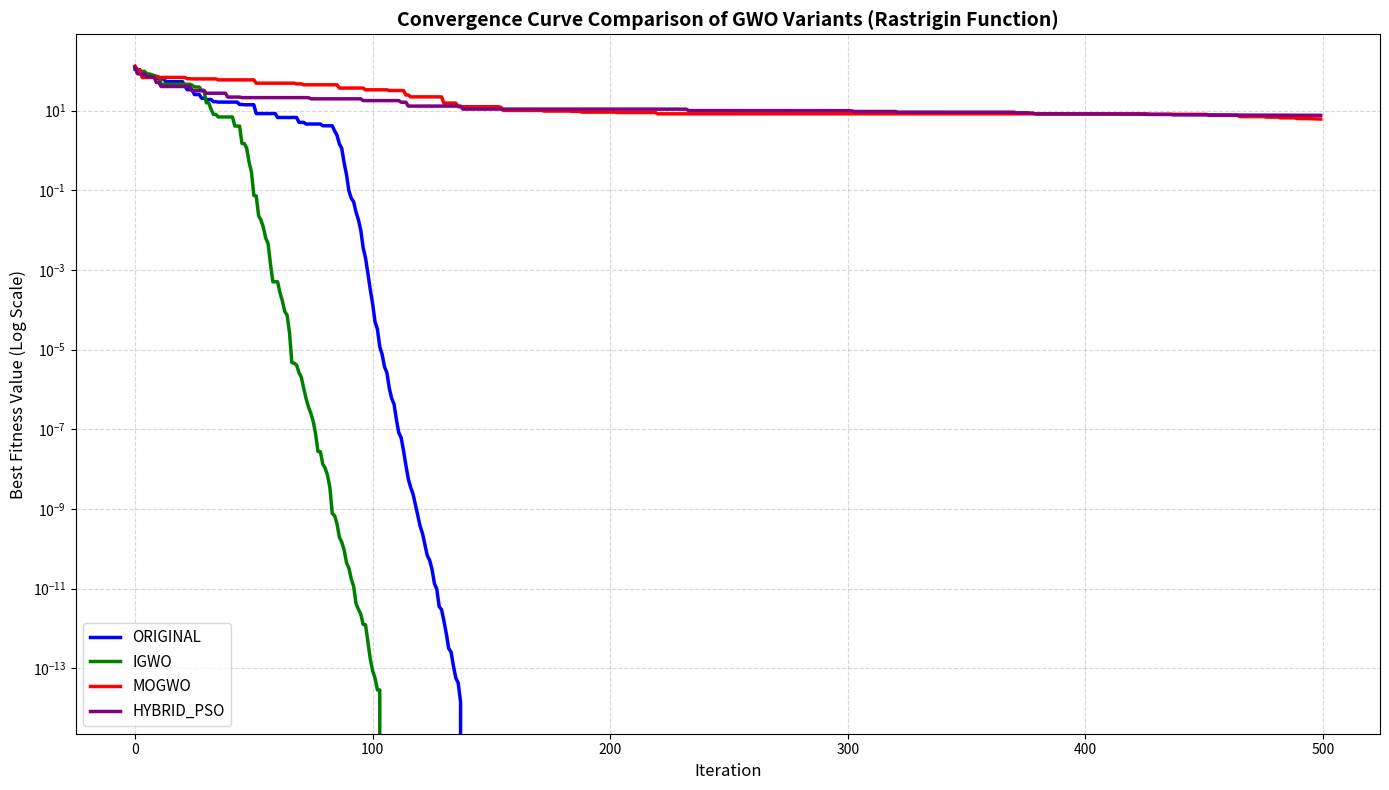
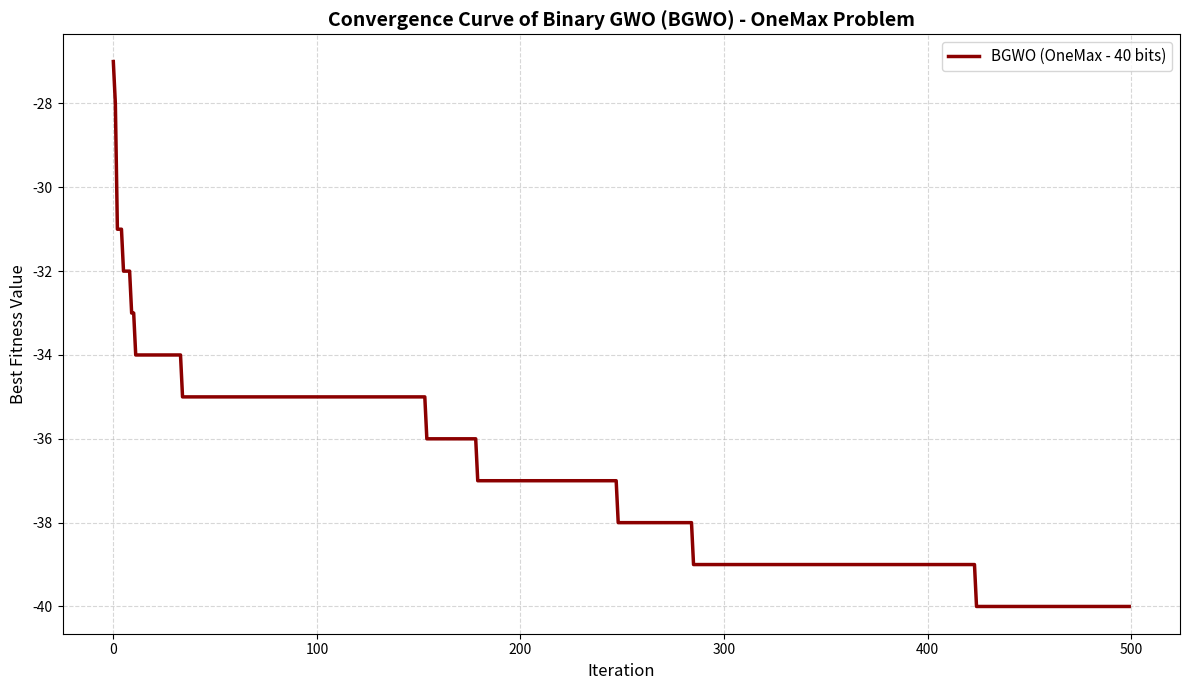

These charts were generated, in order, by the following Python code:
import numpy as np
import matplotlib.pyplot as plt

def logistic_map(x, r=4.0):
    return r * x * (1.0 - x)

def sigmoid(x):
    return 1 / (1 + np.exp(-10 * (x - 0.5)))

def GWO(fobj, lb, ub, dim, SearchAgents_no, Max_iter, variant='original'):
    Alpha_pos = np.zeros(dim)
    Alpha_score = float('inf')
    Beta_pos = np.zeros(dim)
    Beta_score = float('inf')
    Delta_pos = np.zeros(dim)
    Delta_score = float('inf')

    # Handle lb, ub if scalar
    if not isinstance(lb, (list, np.ndarray)): lb = np.full(dim, lb)
    if not isinstance(ub, (list, np.ndarray)): ub = np.full(dim, ub)

    # --- Initialize according to variant ---
    if variant == 'binary':
        # BGWO requires initial positions as 0 or 1
        Positions = np.random.randint(0, 2, (SearchAgents_no, dim))
    else:
        # Continuous variants
        Positions = np.random.rand(SearchAgents_no, dim) * (ub - lb) + lb
    
    # Initialize for Hybrid GWO-PSO
    if variant == 'hybrid_pso':
        Velocities = np.zeros((SearchAgents_no, dim))
        Pbest_pos = Positions.copy()
        Pbest_score = np.full(SearchAgents_no, float('inf'))
        w = 0.5  # Inertia weight
        c1 = 1.5  # Cognitive parameter
        c2 = 1.5  # Social parameter

    Convergence_curve = np.zeros(Max_iter)
    
    for t in range(Max_iter):
        for i in range(SearchAgents_no):
            
            if variant != 'binary':
                Positions[i, :] = np.clip(Positions[i, :], lb, ub)
            
            fitness = fobj(Positions[i, :])
            
            if variant == 'hybrid_pso':
                if fitness < Pbest_score[i]:
                    Pbest_score[i] = fitness
                    Pbest_pos[i, :] = Positions[i, :].copy()
            if fitness < Alpha_score:
                Alpha_score, Beta_score, Delta_score = fitness, Alpha_score, Beta_score
                Alpha_pos, Beta_pos, Delta_pos = Positions[i, :].copy(), Alpha_pos.copy(), Beta_pos.copy()
            elif Alpha_score < fitness < Beta_score:
                Beta_score, Delta_score = fitness, Beta_score
                Beta_pos, Delta_pos = Positions[i, :].copy(), Beta_pos.copy()
            elif Alpha_score < fitness and Beta_score < fitness < Delta_score:
                Delta_score = fitness
                Delta_pos = Positions[i, :].copy()

        if variant == 'igwo':
            a = 2 * (1 - (t / Max_iter) ** 2)
        elif variant == 'mogwo':
            a = 2 - t * (2 / Max_iter) * (1 + 0.5 * np.sin(2 * np.pi * t / Max_iter))
        else:
            a = 2 - t * (2 / Max_iter)
        r1_alpha, r2_alpha = np.random.rand(SearchAgents_no, dim), np.random.rand(SearchAgents_no, dim)
        r1_beta, r2_beta = np.random.rand(SearchAgents_no, dim), np.random.rand(SearchAgents_no, dim)
        r1_delta, r2_delta = np.random.rand(SearchAgents_no, dim), np.random.rand(SearchAgents_no, dim)

        A1, C1 = 2 * a * r1_alpha - a, 2 * r2_alpha
        D_alpha = np.abs(C1 * Alpha_pos - Positions)
        X1 = Alpha_pos - A1 * D_alpha

        A2, C2 = 2 * a * r1_beta - a, 2 * r2_beta
        D_beta = np.abs(C2 * Beta_pos - Positions)
        X2 = Beta_pos - A2 * D_beta

        A3, C3 = 2 * a * r1_delta - a, 2 * r2_delta
        D_delta = np.abs(C3 * Delta_pos - Positions)
        X3 = Delta_pos - A3 * D_delta

        if variant == 'hybrid_pso':
            gwo_pos = (X1 + X2 + X3) / 3
            r1_pso = np.random.rand(SearchAgents_no, dim)
            r2_pso = np.random.rand(SearchAgents_no, dim)
            Velocities = w * Velocities + c1 * r1_pso * (Pbest_pos - Positions) + c2 * r2_pso * (Alpha_pos - Positions)
            continuous_pos = 0.5 * gwo_pos + 0.5 * (Positions + Velocities)
        else:
            continuous_pos = (X1 + X2 + X3) / 3

        if variant == 'binary':
            probabilities = sigmoid(continuous_pos)
            Positions = np.where(np.random.rand(SearchAgents_no, dim) < probabilities, 1, 0)
        else:
            Positions = continuous_pos

        Convergence_curve[t] = Alpha_score
        
    return Alpha_score, Alpha_pos, Convergence_curve

if __name__ == "__main__":
    
    def rastrigin_func(x):
        A = 10
        n = len(x)
        return A * n + np.sum(x**2 - A * np.cos(2 * np.pi * x))
    SearchAgents_no = 30
    Max_iter = 500
    dim_cont = 10
    lb_cont = -5.12
    ub_cont = 5.12
    
    variants_to_run = [
        'original',
        'igwo',
        'mogwo',
        'hybrid_pso'
    ]
    
    results = {}

    print("Starting comparison of GWO variants on Rastrigin function...")
    print(f"Problem: Rastrigin ({dim_cont}D), Range: [{lb_cont}, {ub_cont}]")
    print(f"Population: {SearchAgents_no}, Iterations: {Max_iter}\n")

    for variant in variants_to_run:
        print(f"  Running: {variant.upper()}...")
        fobj = rastrigin_func
        score, pos, curve = GWO(fobj, lb_cont, ub_cont, dim_cont, SearchAgents_no, Max_iter, variant=variant)
        results[variant] = {'score': score, 'curve': curve}
        print(f"  Completed. Best Score: {score:.6e}\n")

    plt.figure(figsize=(14, 8))
    
    colors = ['blue', 'green', 'red', 'purple', 'orange']
    
    for idx, (variant, data) in enumerate(results.items()):
        plt.plot(data['curve'], 
                label=variant.upper(), 
                lw=2.5, 
                color=colors[idx % len(colors)])
    
    plt.title('Convergence Curve Comparison of GWO Variants (Rastrigin Function)', fontsize=14, fontweight='bold')
    plt.xlabel('Iteration', fontsize=12)
    plt.ylabel('Best Fitness Value (Log Scale)', fontsize=12)
    plt.yscale('log')
    plt.legend(fontsize=11, loc='best')
    plt.grid(True, which="both", ls="--", alpha=0.5)
    plt.tight_layout()
    plt.show()

    print("\n" + "="*60)
    print("Starting Binary variant (BGWO)...")
    
    def one_max_func(x):
        return -np.sum(x)

    dim_bin = 40
    
    score_bin, pos_bin, curve_bin = GWO(
        one_max_func, 0, 1, dim_bin, SearchAgents_no, Max_iter, variant='binary'
    )
    
    print(f"  Completed BGWO. Best Score: {score_bin}")
    print(f"  (Found {int(-score_bin)} ones out of {dim_bin} bits)")

    # Plot for BGWO
    plt.figure(figsize=(12, 7))
    plt.plot(curve_bin, label=f'BGWO (OneMax - {dim_bin} bits)', color='darkred', lw=2.5)
    plt.title('Convergence Curve of Binary GWO (BGWO) - OneMax Problem', fontsize=14, fontweight='bold')
    plt.xlabel('Iteration', fontsize=12)
    plt.ylabel('Best Fitness Value', fontsize=12)
    plt.legend(fontsize=11)
    plt.grid(True, ls="--", alpha=0.5)
    plt.tight_layout()
    plt.show()
    
    print("\n" + "="*60)
    print("SUMMARY STATISTICS")
    print("="*60)
    print(f"{'Variant':<15} {'Best Fitness':<20} {'Final Convergence':<20}")
    print("-"*60)
    for variant, data in results.items():
        print(f"{variant.upper():<15} {data['score']:<20.6e} {data['curve'][-1]:<20.6e}")
    print(f"{'BGWO':<15} {score_bin:<20.6e} {curve_bin[-1]:<20.6e}")
    print("="*60)